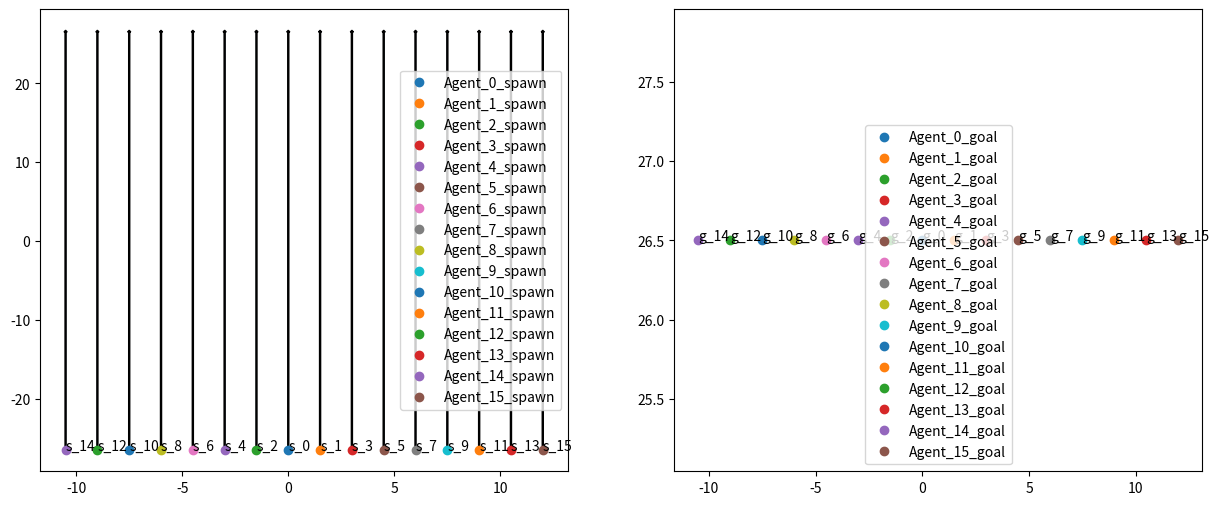

Write Python code to recreate this figure. (Note: this script raises an exception after producing the figure.)
import os
import json
import numpy as np
import matplotlib.pyplot as plt

class ScenarioGenerator:
    def __init__(self, take_off_height=1.5, visualize=False):
        self.scenes_dict = {}
        self.visualize = visualize
        self.take_off_height = take_off_height

    def normalizeYaw(self, yaw):
        yaw_norm = yaw
        if (yaw > np.pi):
            yaw_norm -= 2 *  np.pi
        if (yaw < -np.pi):
            yaw_norm += 2 *  np.pi

        return yaw_norm
    
    def forwardFlight(self, m_size_x, m_size_y, num_agents, goal_z, name=None, map_name=None):
        """Generate forward swarm flight scenario

        Args:
            m_size_x (_type_): Map size in x
            m_size_y (_type_): Map size in y
            num_agents (_type_): Number of agents
            goal_z (_type_): height of goal
            name (_type_, optional): _description_. Defaults to None.
            map_name (_type_, optional): _description_. Defaults to None.
        """
        if name is None:
            name = "forward_flight_" + str(num_agents)
        if map_name is None:
            map_name = "empty_map"

        spawns_pos = []
        goals_pos = []

        start_y = -m_size_y/2 - 1.5  
        inter_agent_sep = 1.5 # inter agent separation

        for i in range(num_agents):
            if i%2 == 0:
                spawn_x = (-i/2) * inter_agent_sep
            else: 
                spawn_x = (int(i/2) + 1) * inter_agent_sep
            spawn_y = start_y
            spawn_yaw = self.normalizeYaw(0.0001) 

            goal_x = spawn_x
            goal_y = -spawn_y

            spawns_pos.append([spawn_x, spawn_y, spawn_yaw])
            goals_pos.append([goal_x, goal_y, goal_z])

        self.scenes_dict[name] = {
            "description" : "",
            "map" : map_name,
            "take_off_height": self.take_off_height,
            "num_agents" : num_agents,
            "spawns_pos": spawns_pos,
            "goals_pos": goals_pos
        } 

        if self.visualize:
            fig, (ax1, ax2) = plt.subplots(1, 2, figsize=(15, 6) )

            # Plot spawn points 
            for i in range(len(spawns_pos)):
                ax1.plot(spawns_pos[i][0], spawns_pos[i][1], 
                         'o', label=f'Agent_{i}_spawn')
                # Direction
                dx = goals_pos[i][0] - spawns_pos[i][0]
                dy = goals_pos[i][1] - spawns_pos[i][1]
                ax1.arrow(spawns_pos[i][0], spawns_pos[i][1],
                          dx, dy, width=0.05)
                ax1.text(spawns_pos[i][0], spawns_pos[i][1], 
                         f's_{i}', fontsize=10)
            # # Plot goal points 
            for i in range(len(goals_pos)):
                ax2.plot(goals_pos[i][0], goals_pos[i][1], 
                         'o', label=f'Agent_{i}_goal')
                ax2.text(goals_pos[i][0], goals_pos[i][1], 
                         f'g_{i}', fontsize=10)
            
            ax1.legend()
            ax2.legend()
            plt.show()

        pass
    
    def antipodalSwap(self, radius, num_agents, goal_z, name=None, map_name=None):
        """Generate antipodal swap scenario

        Args:
            radius (_type_): distance between agents
            num_agents (_type_): _description_
            goal_z (_type_): _description_
            name (_type_, optional): _description_. Defaults to None.
            map_name (_type_, optional): _description_. Defaults to None.
        """

        if name is None:
            name = "antipodal_swap_" + str(num_agents)
        if map_name is None:
            map_name = "empty_map"

        spawns_pos = []
        goals_pos = []

        # Angle between the line joining each agent and the center of the map
        angle = (2 * np.pi) / num_agents

        # Start from x-axis and go counter-clockwise
        for i in range(num_agents):
            spawn_x = radius * np.cos(i * angle)
            spawn_y = radius * np.sin(i * angle)
            spawn_yaw = self.normalizeYaw(-np.pi/2 - i * angle ) 

            goal_x = - spawn_x
            goal_y = - spawn_y

            spawns_pos.append([spawn_x, spawn_y, spawn_yaw])
            goals_pos.append([goal_x, goal_y, goal_z])

        self.scenes_dict[name] = {
            "description" : "",
            "map" : map_name,
            "take_off_height": self.take_off_height,
            "num_agents" : num_agents,
            "spawns_pos": spawns_pos,
            "goals_pos": goals_pos
        } 

        if self.visualize:
            fig, (ax1, ax2) = plt.subplots(1, 2, figsize=(15, 6) )

            # Plot spawn points 
            for i in range(len(spawns_pos)):
                ax1.plot(spawns_pos[i][0], spawns_pos[i][1], 
                         'o', label=f'Agent_{i}_spawn')
                
                dx = (radius - 0.6)* np.cos(i * angle) - spawns_pos[i][0]
                dy = (radius - 0.6)* np.sin(i * angle) - spawns_pos[i][1]
                ax1.arrow(spawns_pos[i][0], spawns_pos[i][1],
                          dx, dy, width=0.05)
                ax1.text(spawns_pos[i][0], spawns_pos[i][1], 
                         f's_{i}', fontsize=10)
            # # Plot goal points 
            for i in range(len(goals_pos)):
                ax2.plot(goals_pos[i][0], goals_pos[i][1], 
                         'o', label=f'Agent_{i}_goal')
                ax2.text(goals_pos[i][0], goals_pos[i][1], 
                         f'g_{i}', fontsize=10)
            
            ax1.legend()
            ax2.legend()
            plt.show()

    # def forwardFlight(self):

    # def forwardSwap(self):

    def saveJSON(self, filename):
        if self.scenes_dict is None:
            print("Nothing to save! No scenes were generated.")


        filepath = os.path.join(
            os.path.expanduser("~"), 
            'gestelt_ws/src/Gestelt2/gestelt_mission/scenarios',
            filename
        )

        with open(filepath, mode="w", encoding="utf-8") as write_file:
            json.dump(self.scenes_dict, write_file, indent=2)
            print(f"Saved to {filepath}")

def main():
    scene_gen = ScenarioGenerator(take_off_height=1.5, visualize=True)

    # scene_gen.antipodalSwap(
    #     radius = 8.0, 
    #     num_agents = 4,
    #     goal_z = 1.5,
    #     name = "antipodal_swap_8", 
    #     map_name = "forest_dense", 
    # )

    scene_gen.forwardFlight(
        m_size_x = 25.0, 
        m_size_y = 50.0,
        num_agents = 16,
        goal_z = 1.5,
        name = "forward_flight_16", 
        map_name = "long_forest_sparse_50x25", 
    )

    scene_gen.saveJSON(
        filename="new_scenarios.json"
    )


if __name__ == "__main__":
    main()
